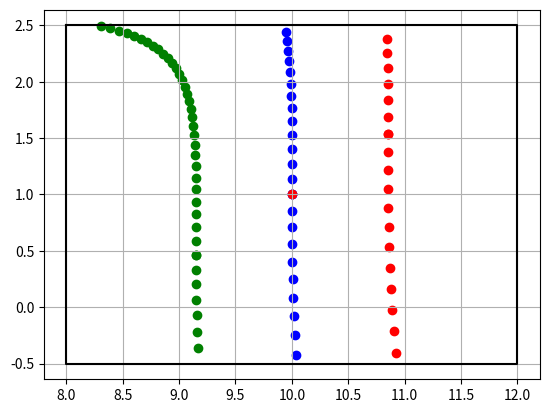

The script that saved this image:
import math

import matplotlib.pyplot as plt
import numpy as np
import pandas as pd
from matplotlib.animation import FuncAnimation

# 1. Code to get data for trajectory

# Define the number of data points
num_points = 500

# Create an array of frame numbers from 1 to num_points
frame_numbers = np.arange(1, num_points + 1)

# Create a parametric equation for a circle with sinusoidal oscillation
t = np.linspace(0, 2 * np.pi, num_points)
radius = 10.0  # 1.0
amplitude = 0.1
frequency = 5.0

X = radius * (np.cos(t) + amplitude * np.sin(frequency * t))
Y = radius * (np.sin(t) + amplitude * np.cos(frequency * t))

XL = (radius + 1) * (np.cos(t) + amplitude * np.sin(frequency * t))
YL = (radius + 1) * (np.sin(t) + amplitude * np.cos(frequency * t))
XR = (radius - 1) * (np.cos(t) + amplitude * np.sin(frequency * t))
YR = (radius - 1) * (np.sin(t) + amplitude * np.cos(frequency * t))

data = pd.DataFrame({'fr': frame_numbers, 'X': X, 'Y': Y, 'XL': XL, 'YL': YL,
                    'XR': XR, 'YR': YR})

# 2. Necessary functions

# function to calculate the unit tangent vector
def calculate_unit_tangent_vector(frame_number):
    if frame_number < 0 or frame_number >= num_points:
        return None  # Frame number out of range

    # Calculate the tangent vector at the specified frame number
    dx = X[frame_number + 1] - X[frame_number]
    dy = Y[frame_number + 1] - Y[frame_number]
    magnitude = np.sqrt(dx**2 + dy**2)

    if magnitude == 0:
        return (0, 0)  # Avoid division by zero

    tangent_vector = (dx / magnitude, dy / magnitude)
    return tangent_vector


# Function to check if points of the trajectory are in or out
def isin(X, Y, theta):
    cos_theta = np.cos(theta)
    sin_theta = np.sin(theta)
    X = X - XC
    Y = Y - YC
    X_ = X * cos_theta + Y * sin_theta
    Y_ = -X * sin_theta + Y * cos_theta
    return (
        (-width / 2 <= X_)
        & (X_ <= width / 2)
        & (-height / 2 <= Y_)
        & (Y_ <= height / 2)
    )


# Rotation function
def rotate_coordinates(X, Y, angle, XC, YC):
    # Convert angle to radians
    angle_rad = np.deg2rad(angle)

    # Translate to the origin
    X_translated = X - XC
    Y_translated = Y - YC

    # Perform the rotation
    X_rotated = X_translated * np.cos(angle_rad) - Y_translated * np.sin(angle_rad)
    Y_rotated = X_translated * np.sin(angle_rad) + Y_translated * np.cos(angle_rad)

    # Translate back to the original position
    X_rotated += XC
    Y_rotated += YC

    return X_rotated, Y_rotated


# Width and Height of the rectangle
width = 3
height = 4


# function to calculate the instantaneous rectangle
def calculate_rectangle(XD, YD, XC, YC):
    theta = np.arctan2(YD, XD)
    # print("Angle:", math.degrees(theta))
    cos_theta = np.cos(theta)
    sin_theta = np.sin(theta)

    rectangle_x = [
        XC + 0.5 * width * cos_theta - 0.5 * height * sin_theta,
        XC - 0.5 * width * cos_theta - 0.5 * height * sin_theta,
        XC - 0.5 * width * cos_theta + 0.5 * height * sin_theta,
        XC + 0.5 * width * cos_theta + 0.5 * height * sin_theta,
        XC + 0.5 * width * cos_theta - 0.5 * height * sin_theta,
    ]

    rectangle_y = [
        YC + 0.5 * width * sin_theta + 0.5 * height * cos_theta,
        YC - 0.5 * width * sin_theta + 0.5 * height * cos_theta,
        YC - 0.5 * width * sin_theta - 0.5 * height * cos_theta,
        YC + 0.5 * width * sin_theta - 0.5 * height * cos_theta,
        YC + 0.5 * width * sin_theta + 0.5 * height * cos_theta,
    ]

    return theta, rectangle_x, rectangle_y


# 3. Start feature
example_frame = 0
tangent_vector = calculate_unit_tangent_vector(example_frame)
print(tangent_vector)
print(X[example_frame], Y[example_frame])
XC, YC = X[example_frame], Y[example_frame]
XD, YD = tangent_vector
theta, rectangle_x, rectangle_y = calculate_rectangle(XD, YD, XC, YC)

# 4. Plot the static plot

fig, ax = plt.subplots()
ax.axis("equal")
ax.grid(True)


# 5. Plot the dynamic features once

# we apply the function to isolate the in points
m1 = isin(data['X'], data['Y'], theta)
m2 = isin(data['XL'], data['YL'], theta)
m3 = isin(data['XR'], data['YR'], theta)

angle_degrees = 90 - math.degrees(theta)
print("Angle :", angle_degrees)
rotate_with_parameters = lambda X, Y: rotate_coordinates(X, Y, angle_degrees, XC, YC)
rec = list(map(rotate_with_parameters, rectangle_x, rectangle_y))
print(rec)
RX, RY = zip(*rec)
print(RX, RY)

XCR,YCR= rotate_coordinates(XC,YC,angle_degrees,XC,YC)
# print("Points")
# print(XC,YC)
# print(XCR,YCR)


rec, = ax.plot(RX, RY, c='k')
XRotated, YRotated = rotate_coordinates(data.loc[m1, 'X'], data.loc[m1, 'Y'], angle_degrees, XC, YC)
LC = ax.scatter(XRotated, YRotated, c='b')
XLRotated, YLRotated = rotate_coordinates(data.loc[m2, 'XL'], data.loc[m2, 'YL'], angle_degrees, XC, YC)
LL = ax.scatter(XLRotated, YLRotated, c='r')
XRRotated, YRRotated = rotate_coordinates(data.loc[m3, 'XR'], data.loc[m3, 'YR'], angle_degrees, XC, YC)
LR = ax.scatter(XRRotated, YRRotated, c='g')
car = ax.scatter(XCR, YCR, color='r')

# the following will not be necessary when we address the translation too
# that we are not doing yet
ax.set_xlim(XCR-1.1*(height/2), XCR+1.1*(height/2))
ax.set_ylim(YCR-width/2, YCR+width/2)

# 6. Animate function
def animate(frame):
    tangent_vector = calculate_unit_tangent_vector(frame)
    XC, YC = X[frame], Y[frame]
    XD, YD = tangent_vector
    theta, rectangle_x, rectangle_y = calculate_rectangle(XD, YD, XC, YC)
    m1 = isin(data['X'], data['Y'], theta)
    m2 = isin(data['XL'], data['YL'], theta)
    m3 = isin(data['XR'], data['YR'], theta)
    angle_degrees = 90 - math.degrees(theta)
    rotate_with_parameters = lambda X, Y: rotate_coordinates(X, Y, angle_degrees, XC, YC)
    rec2 = list(map(rotate_with_parameters, rectangle_x, rectangle_y))

    RX, RY = zip(*rec2)
    XCR, YCR = rotate_coordinates(XC, YC, angle_degrees, XC, YC)
    XRotated, YRotated = rotate_coordinates(data.loc[m1, 'X'], data.loc[m1, 'Y'], angle_degrees, XC, YC)
    XLRotated, YLRotated = rotate_coordinates(data.loc[m2, 'XL'], data.loc[m2, 'YL'], angle_degrees, XC, YC)
    XRRotated, YRRotated = rotate_coordinates(data.loc[m3, 'XR'], data.loc[m3, 'YR'], angle_degrees, XC, YC)

    # modify the plots
    # print(type(rec))
    rec.set_data(RX, RY)
    LC.set_offsets([XRotated, YRotated])
    LL.set_offsets([XLRotated, YLRotated])
    LR.set_offsets([XRRotated, YRRotated])
    car.set_offsets([XCR, YCR])
    print(frame,XCR,YCR)

    # this will later be unnecessary
    ax.set_xlim(XCR-1.1*(height/2), XCR+1.1*(height/2))
    ax.set_ylim(YCR-width/2, YCR+width/2)

    return rec, LC, LL, LR, car,

# 7. Call FuncAnimation

animation = FuncAnimation(fig, animate, frames=np.arange(0, num_points, 1),
                          blit=False)


plt.show()







plt.show()

